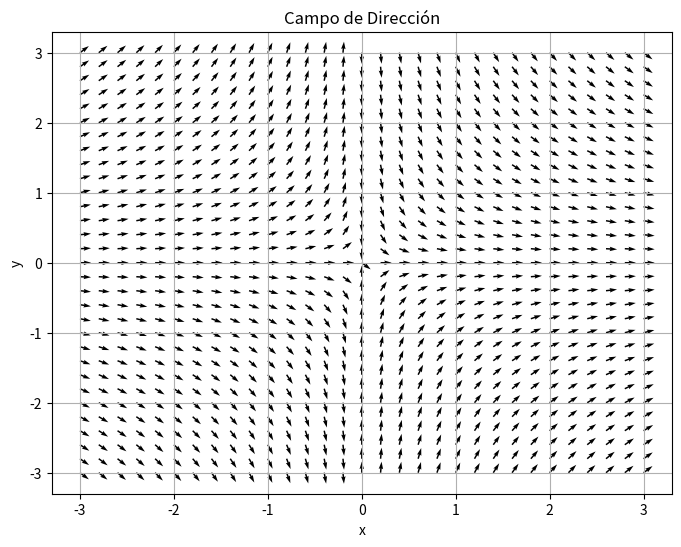

Write the Python code that produced this figure.
import numpy as np
import matplotlib.pyplot as plt
from scipy.integrate import odeint

def graficar_campo_direccion(f, x_min, x_max, y_min, y_max, x_step=0.2, y_step=0.2, unitario=False, lineas_flujo=False):
    """
    Grafica el campo de dirección de una ecuación diferencial dy/dx = f(x, y).

    Args:
        f: Función que define la ecuación diferencial.
        x_min, x_max: Límites del eje x.
        y_min, y_max: Límites del eje y.
        x_step, y_step: Pasos para la grilla de puntos.
        unitario: Si es True, grafica el campo unitario.
        lineas_flujo: Si es True, grafica algunas líneas de flujo.
    """

    # Crear la grilla de puntos
    x = np.arange(x_min, x_max + x_step, x_step)
    y = np.arange(y_min, y_max + y_step, y_step)
    X, Y = np.meshgrid(x, y)

    # Calcular las pendientes (dy/dx) en cada punto
    U = 1  # Componente x del vector
    V = f(X, Y)  # Componente y del vector

    # Normalizar los vectores si se solicita el campo unitario
    if unitario:
        norm = np.sqrt(U**2 + V**2)
        U /= norm
        V /= norm

    # Graficar el campo de dirección
    plt.figure(figsize=(8, 6))
    plt.quiver(X, Y, U, V, angles='xy')

    # Graficar algunas líneas de flujo si se solicita
    if lineas_flujo:
        for y_init in np.linspace(y_min, y_max, 10):
            x_span = (x_min, x_max)
            sol = odeint(f, y_init, x_span)
            plt.plot(x_span, sol, 'b-', linewidth=1)

    plt.xlabel('x')
    plt.ylabel('y')
    plt.title('Campo de Dirección')
    plt.grid(True)
    plt.show()

# Ejemplo 1: dy/dx = x + y
def f1(x, y):
    return x + y

graficar_campo_direccion(f1, -3, 3, -3, 3, lineas_flujo=True)

# Ejemplo 2: dy/dx = -y/x (campo unitario)
def f2(x, y):
    return -y / x

graficar_campo_direccion(f2, -3, 3, -3, 3, unitario=True)
